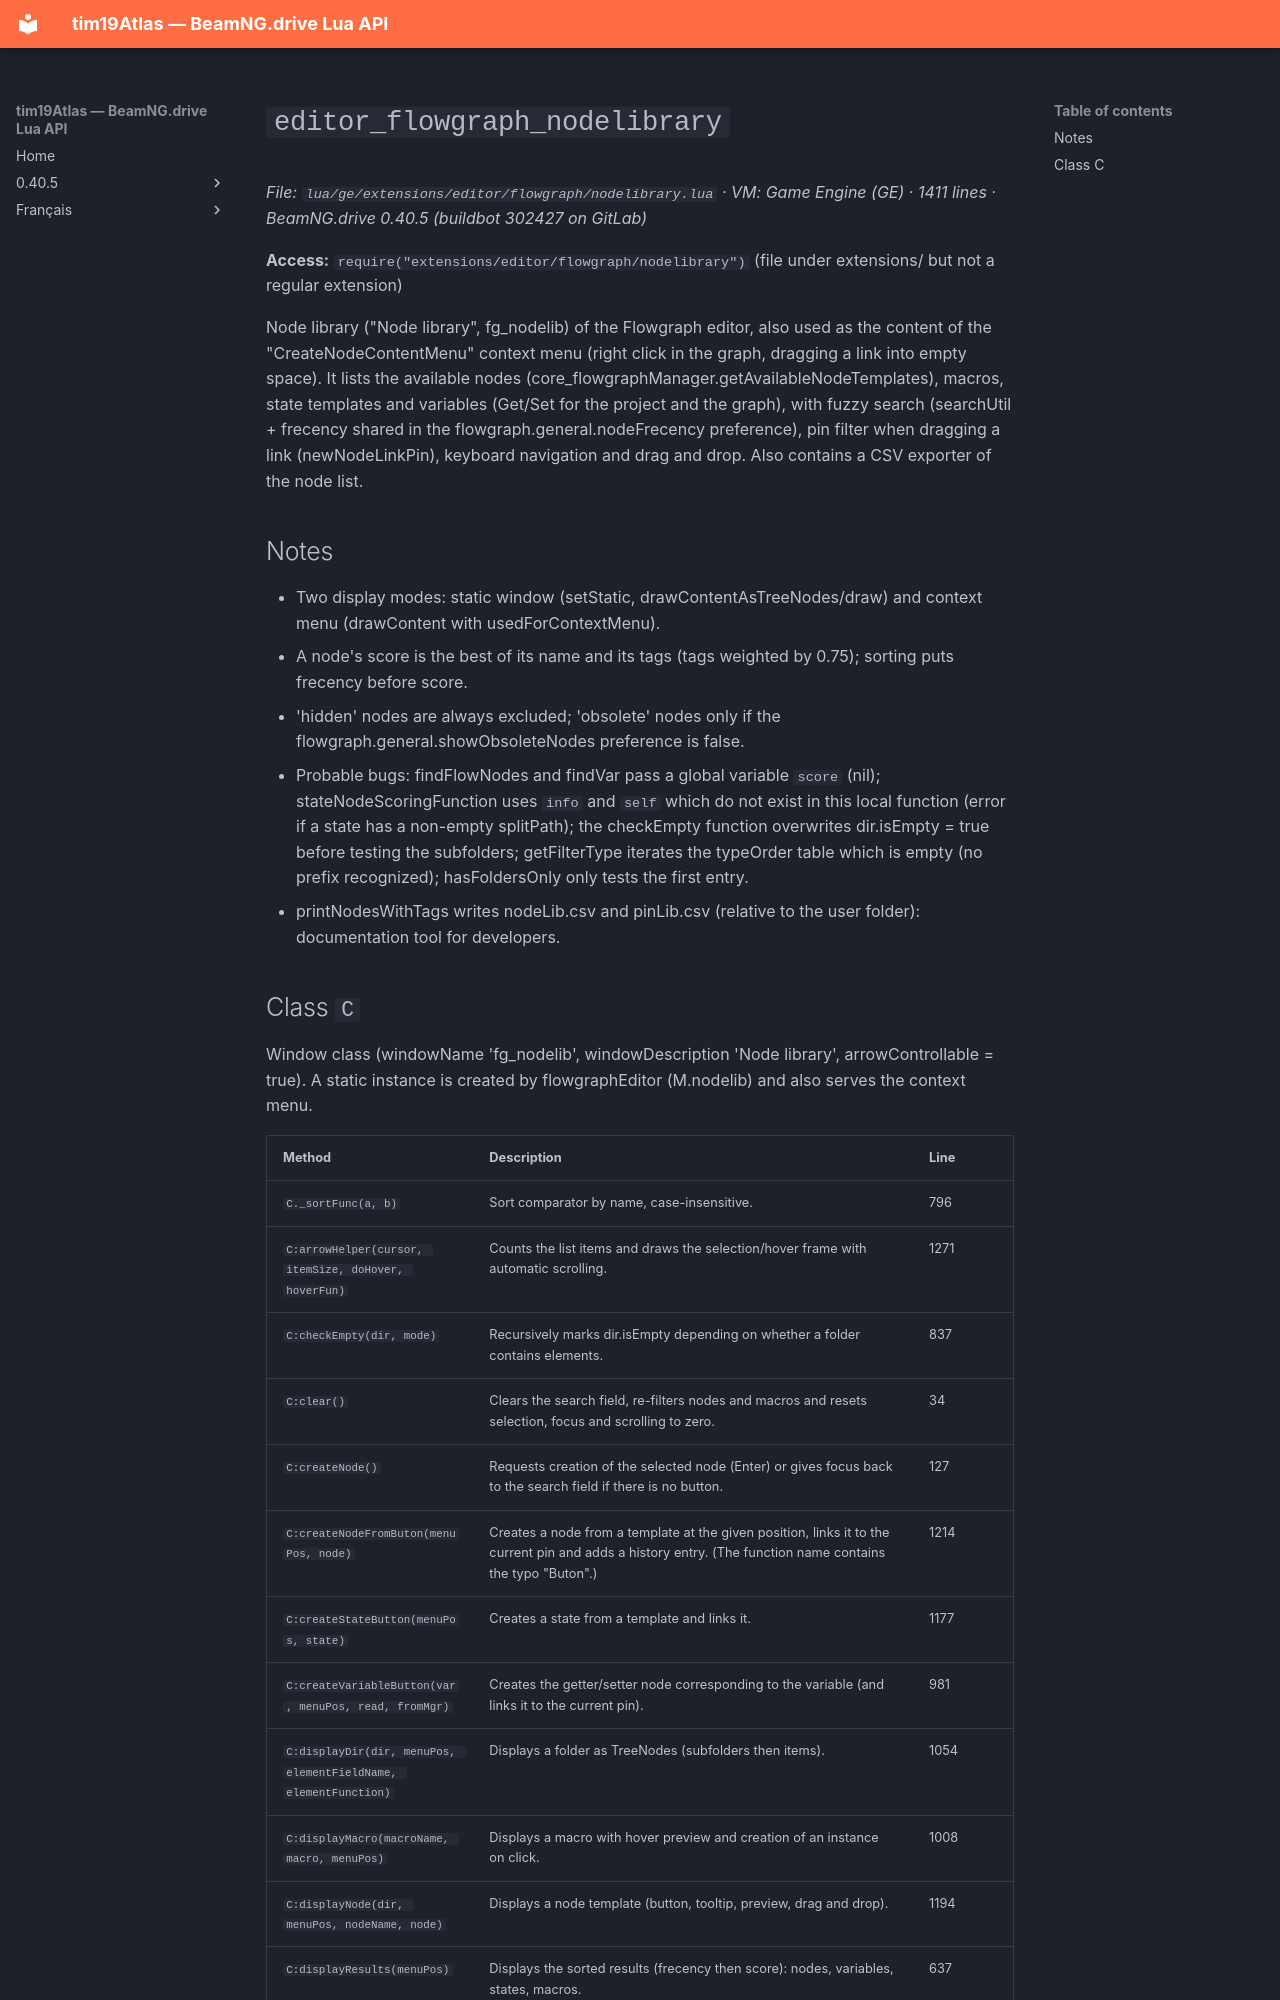

repository: Tim0219800/beamng-lua-atlas · page: 0.40.5/ge/extensions/editor/flowgraph/nodelibrary.html · generator: mkdocs

# `editor_flowgraph_nodelibrary`

*File: `lua/ge/extensions/editor/flowgraph/nodelibrary.lua` · VM: Game Engine (GE) · 1411 lines · BeamNG.drive 0.40.5 (buildbot 302427 on GitLab)*

**Access:** `require("extensions/editor/flowgraph/nodelibrary")` (file under extensions/ but not a regular extension)

Node library ("Node library", fg_nodelib) of the Flowgraph editor, also used as the content of the "CreateNodeContentMenu" context menu (right click in the graph, dragging a link into empty space). It lists the available nodes (core_flowgraphManager.getAvailableNodeTemplates), macros, state templates and variables (Get/Set for the project and the graph), with fuzzy search (searchUtil + frecency shared in the flowgraph.general.nodeFrecency preference), pin filter when dragging a link (newNodeLinkPin), keyboard navigation and drag and drop. Also contains a CSV exporter of the node list.

## Notes

- Two display modes: static window (setStatic, drawContentAsTreeNodes/draw) and context menu (drawContent with usedForContextMenu).
- A node's score is the best of its name and its tags (tags weighted by 0.75); sorting puts frecency before score.
- 'hidden' nodes are always excluded; 'obsolete' nodes only if the flowgraph.general.showObsoleteNodes preference is false.
- Probable bugs: findFlowNodes and findVar pass a global variable `score` (nil); stateNodeScoringFunction uses `info` and `self` which do not exist in this local function (error if a state has a non-empty splitPath); the checkEmpty function overwrites dir.isEmpty = true before testing the subfolders; getFilterType iterates the typeOrder table which is empty (no prefix recognized); hasFoldersOnly only tests the first entry.
- printNodesWithTags writes nodeLib.csv and pinLib.csv (relative to the user folder): documentation tool for developers.
